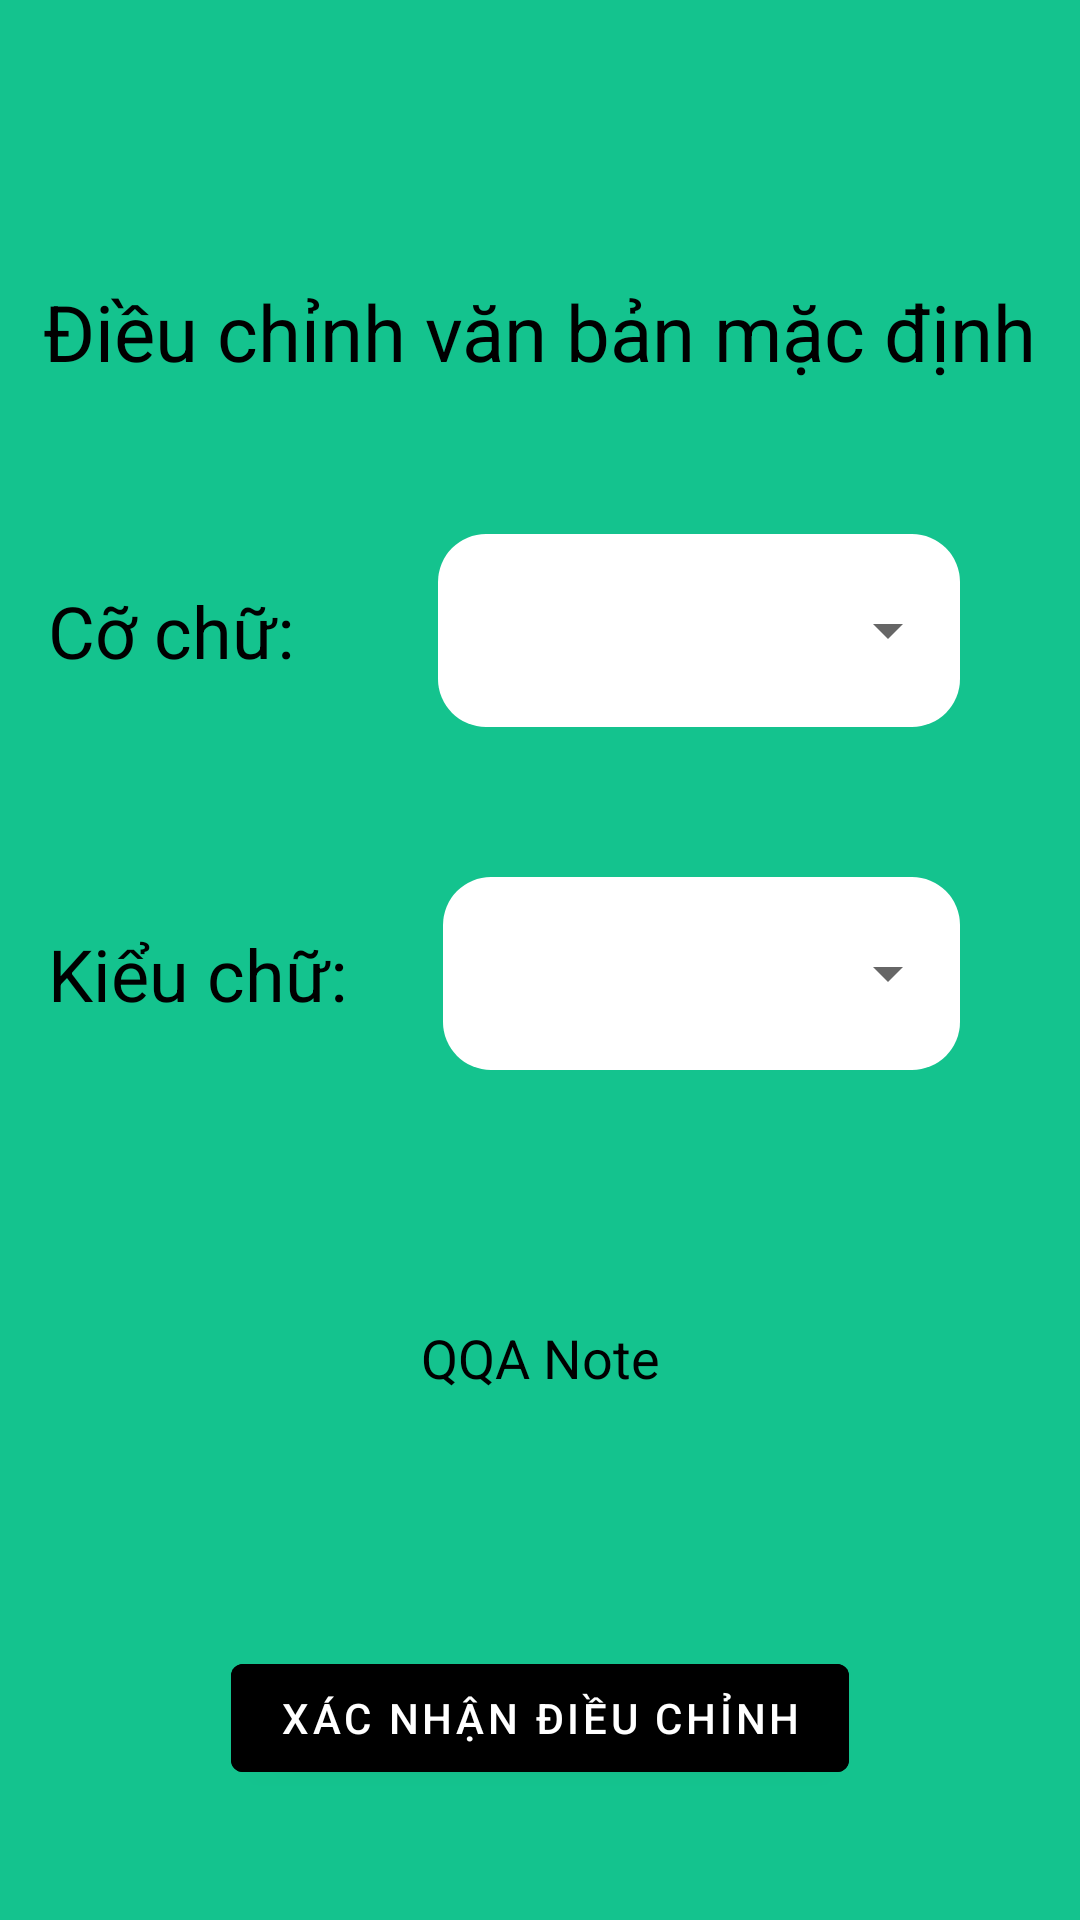

Layout XML and referenced resources for this Android screen:
<!-- AndroidManifest.xml: application theme Theme.NoteApp -->
<!-- res/layout/font_setting_layout.xml -->
<?xml version="1.0" encoding="utf-8"?>
<LinearLayout xmlns:android="http://schemas.android.com/apk/res/android"
    android:layout_width="match_parent"
    android:layout_height="match_parent"
    android:orientation="vertical"
    android:gravity="center"
    android:background="#14C38E"
    >

    <TextView
        android:layout_width="wrap_content"
        android:layout_height="wrap_content"
        android:layout_gravity="center"
        android:layout_marginTop="50dp"
        android:text="Điều chỉnh văn bản mặc định"
        android:textColor="#000000"
        android:textSize="26sp"
        />

    <LinearLayout
        android:layout_width="match_parent"
        android:layout_height="wrap_content"
        android:layout_marginTop="50dp"
        android:layout_gravity="center">

        <TextView
            android:layout_width="wrap_content"
            android:layout_height="match_parent"
            android:text="Cỡ chữ: "
            android:textSize="24sp"
            android:layout_margin="16dp"
            android:layout_marginEnd="32dp"
            android:textColor="#000000"/>

        <FrameLayout
            android:background="@drawable/radius_border"
            android:backgroundTint="@color/white"
            android:layout_width="wrap_content"
            android:layout_height="match_parent"
            android:layout_weight="1"
            android:layout_marginStart="26dp"
            android:layout_marginEnd="40dp">

            <Spinner
                android:id="@+id/auto_complete_fontSize"
                style="@style/Widget.MaterialComponents.TextInputLayout.OutlinedBox.ExposedDropdownMenu"
                android:layout_width="match_parent"
                android:layout_height="match_parent"
                android:inputType="none" />
        </FrameLayout>
    </LinearLayout>


    <LinearLayout
        android:layout_width="match_parent"
        android:layout_height="wrap_content"
        android:layout_marginTop="50dp"
        android:layout_gravity="center">

        <TextView
            android:layout_width="wrap_content"
            android:layout_height="match_parent"
            android:text="Kiểu chữ: "
            android:textSize="24sp"
            android:layout_margin="16dp"
            android:textColor="#000000"/>

        <FrameLayout
            android:background="@drawable/radius_border"
            android:backgroundTint="@color/white"
            android:layout_marginStart="10dp"
            android:layout_marginEnd="40dp"
            android:layout_weight="1"
            android:layout_width="wrap_content"
            android:layout_height="match_parent">
            <Spinner
                android:id="@+id/auto_complete_fontStyle"
                android:layout_width="match_parent"
                android:layout_height="match_parent"
                style="@style/Widget.MaterialComponents.TextInputLayout.OutlinedBox.ExposedDropdownMenu"
                android:inputType="none"/>
        </FrameLayout>
    </LinearLayout>

    <TextView
        android:id="@+id/editedTest"
        android:layout_width="match_parent"
        android:layout_height="100dp"
        android:text="QQA Note"
        android:gravity="center"
        android:layout_marginTop="46dp"
        android:textSize="18sp"
        android:textColor="#000000"
        android:layout_marginBottom="46dp"
        />
    
    <Button
        android:id="@+id/btn_confirm_change"
        android:layout_width="wrap_content"
        android:layout_height="wrap_content"
        android:layout_gravity="center"
        android:text="Xác nhận điều chỉnh"
        android:textColor="#ffffff"
        android:backgroundTint="#000000"
        />
</LinearLayout>
<!-- resources referenced by this layout -->
<resources>
  <color name="white">#FFFFFFFF</color>
  <!-- drawable radius_border (drawable) -->
  <?xml version="1.0" encoding="utf-8"?>
  <shape xmlns:android="http://schemas.android.com/apk/res/android"
      android:shape="rectangle">
      <corners android:radius="16dp"></corners>
  </shape>
  <style name="Theme.NoteApp" parent="Theme.MaterialComponents.DayNight.NoActionBar">
          
          <item name="colorPrimary">@color/purple_500</item>
          <item name="colorPrimaryVariant">#D3E4CD</item>
          <item name="colorOnPrimary">@color/white</item>
          
          <item name="colorSecondary">@color/teal_200</item>
          <item name="colorSecondaryVariant">@color/teal_700</item>
          <item name="colorOnSecondary">@color/black</item>
          
          <item name="android:statusBarColor" tools:targetApi="l">?attr/colorPrimaryVariant</item>
          
      </style>
  <color name="purple_500">#FF6200EE</color>
  <color name="teal_200">#FF03DAC5</color>
  <color name="teal_700">#FF018786</color>
  <color name="black">#FF000000</color>
</resources>
